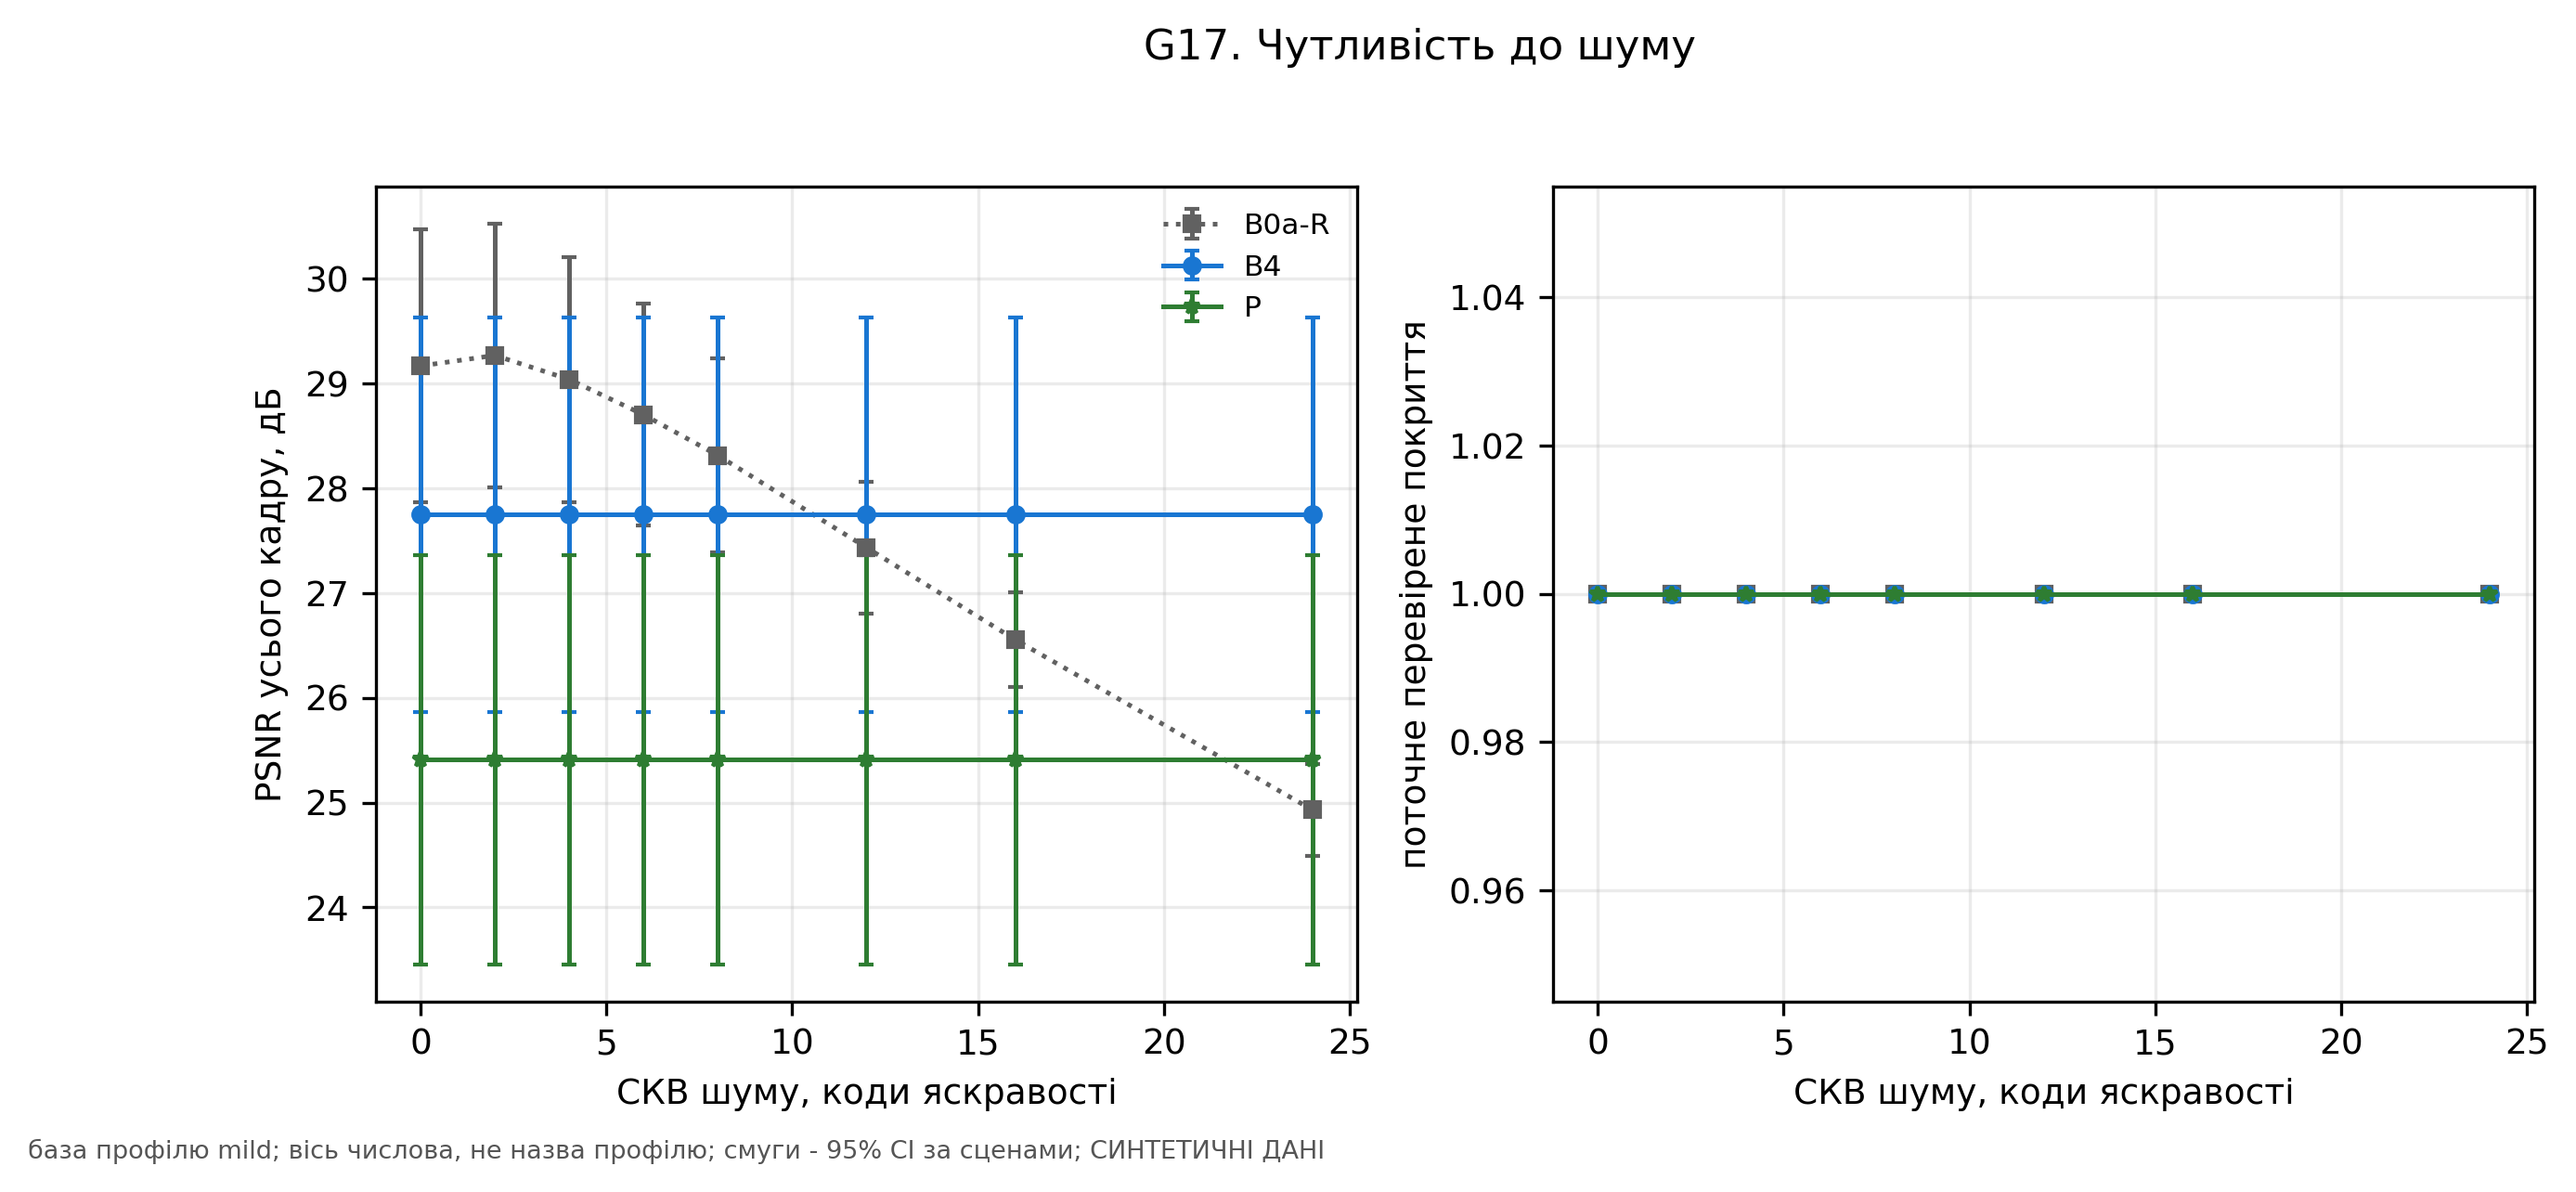

Values plotted in this chart, from the file beside it:
axis, coverage, method, n_scenes, psnr_full, value
noise_sigma, , B0a-R, 6, 29.17, 0.0
noise_sigma, , B0a-R, 6, 29.27, 2.0
noise_sigma, , B0a-R, 6, 29.04, 4.0
noise_sigma, , B0a-R, 6, 28.7, 6.0
noise_sigma, , B0a-R, 6, 28.31, 8.0
noise_sigma, , B0a-R, 6, 27.43, 12.0
noise_sigma, , B0a-R, 6, 26.55, 16.0
noise_sigma, , B0a-R, 6, 24.93, 24.0
noise_sigma, , B4, 6, 27.75, 0.0
noise_sigma, , B4, 6, 27.75, 2.0
noise_sigma, , B4, 6, 27.75, 4.0
noise_sigma, , B4, 6, 27.75, 6.0
noise_sigma, , B4, 6, 27.75, 8.0
noise_sigma, , B4, 6, 27.75, 12.0
noise_sigma, , B4, 6, 27.75, 16.0
noise_sigma, , B4, 6, 27.75, 24.0
noise_sigma, , P, 6, 25.41, 0.0
noise_sigma, , P, 6, 25.41, 2.0
noise_sigma, , P, 6, 25.41, 4.0
noise_sigma, , P, 6, 25.41, 6.0
noise_sigma, , P, 6, 25.41, 8.0
noise_sigma, , P, 6, 25.41, 12.0
noise_sigma, , P, 6, 25.41, 16.0
noise_sigma, , P, 6, 25.41, 24.0
noise_sigma, 1.0, B0a-R, 6, , 0.0
noise_sigma, 1.0, B0a-R, 6, , 2.0
noise_sigma, 1.0, B0a-R, 6, , 4.0
noise_sigma, 1.0, B0a-R, 6, , 6.0
noise_sigma, 1.0, B0a-R, 6, , 8.0
noise_sigma, 1.0, B0a-R, 6, , 12.0
noise_sigma, 1.0, B0a-R, 6, , 16.0
noise_sigma, 1.0, B0a-R, 6, , 24.0
noise_sigma, 1.0, B4, 6, , 0.0
noise_sigma, 1.0, B4, 6, , 2.0
noise_sigma, 1.0, B4, 6, , 4.0
noise_sigma, 1.0, B4, 6, , 6.0
noise_sigma, 1.0, B4, 6, , 8.0
noise_sigma, 1.0, B4, 6, , 12.0
noise_sigma, 1.0, B4, 6, , 16.0
noise_sigma, 1.0, B4, 6, , 24.0
noise_sigma, 1.0, P, 6, , 0.0
noise_sigma, 1.0, P, 6, , 2.0
noise_sigma, 1.0, P, 6, , 4.0
noise_sigma, 1.0, P, 6, , 6.0
noise_sigma, 1.0, P, 6, , 8.0
noise_sigma, 1.0, P, 6, , 12.0
noise_sigma, 1.0, P, 6, , 16.0
noise_sigma, 1.0, P, 6, , 24.0
